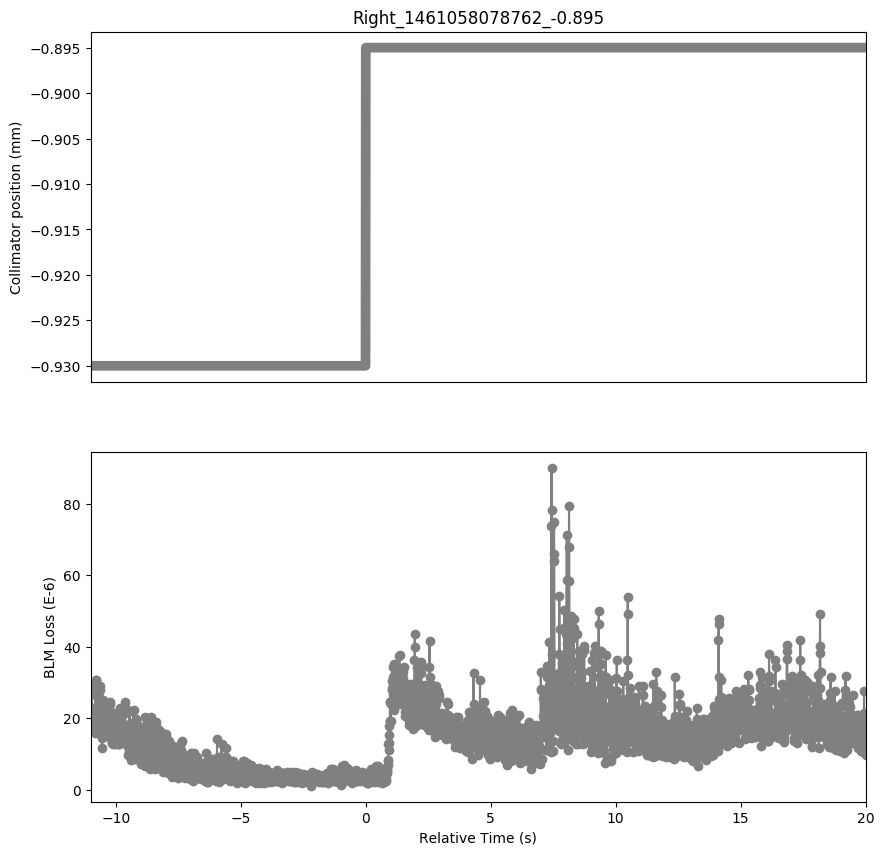

The table this chart was drawn from, first rows:
Timestamp, position, BLMTI.06R7.B2I10_TCP.C6R7.B2
1461058067770, -0.93, 1.7014e-05
1461058067780, -0.93, 2.0996e-05
1461058067790, -0.93, 2.6788000000000002e-05
1461058067800, -0.93, 2.896e-05
1461058067810, -0.93, 2.8236e-05
1461058067820, -0.93, 2.2444e-05
1461058067830, -0.93, 2.2805999999999998e-05
1461058067840, -0.93, 1.8824e-05
1461058067850, -0.93, 1.8462e-05
1461058067860, -0.93, 1.7738e-05
1461058067870, -0.93, 1.9186e-05
1461058067880, -0.93, 2.0634e-05
1461058067890, -0.93, 1.9186e-05
1461058067900, -0.93, 2.0272000000000002e-05
1461058067910, -0.93, 1.8462e-05
1461058067920, -0.93, 1.5928e-05
1461058067930, -0.93, 1.6652e-05
1461058067940, -0.93, 1.629e-05
1461058067950, -0.93, 2.172e-05
1461058067960, -0.93, 2.6788000000000002e-05
1461058067970, -0.93, 3.077e-05
1461058067980, -0.93, 3.077e-05
1461058067990, -0.93, 2.8598000000000003e-05
1461058068000, -0.93, 2.6426e-05
1461058068010, -0.93, 2.353e-05
1461058068020, -0.93, 1.7014e-05
1461058068030, -0.93, 1.9186e-05
1461058068040, -0.93, 1.6652e-05
1461058068050, -0.93, 2.3168000000000002e-05
1461058068060, -0.93, 2.6788000000000002e-05
1461058068070, -0.93, 2.534e-05
1461058068080, -0.93, 2.896e-05
1461058068090, -0.93, 2.6064e-05
1461058068100, -0.93, 2.2805999999999998e-05
1461058068110, -0.93, 1.991e-05
1461058068120, -0.93, 1.8824e-05
1461058068130, -0.93, 2.353e-05
1461058068140, -0.93, 2.896e-05
1461058068150, -0.93, 2.7874e-05
1461058068160, -0.93, 2.4978e-05
1461058068170, -0.93, 2.172e-05
1461058068180, -0.93, 1.7738e-05
1461058068190, -0.93, 1.7014e-05
1461058068200, -0.93, 1.448e-05
1461058068210, -0.93, 1.4842000000000001e-05
1461058068220, -0.93, 1.1584000000000001e-05
1461058068230, -0.93, 1.5204e-05
1461058068240, -0.93, 1.5928e-05
1461058068250, -0.93, 2.2082e-05
1461058068260, -0.93, 2.4978e-05
1461058068270, -0.93, 2.4616e-05
1461058068280, -0.93, 2.2082e-05
1461058068290, -0.93, 1.9186e-05
1461058068300, -0.93, 1.8824e-05
1461058068310, -0.93, 1.9548e-05
1461058068320, -0.93, 1.9186e-05
1461058068330, -0.93, 1.5566e-05
1461058068340, -0.93, 1.7014e-05
1461058068350, -0.93, 1.7014e-05
1461058068360, -0.93, 1.7014e-05
... 3,041 more rows
